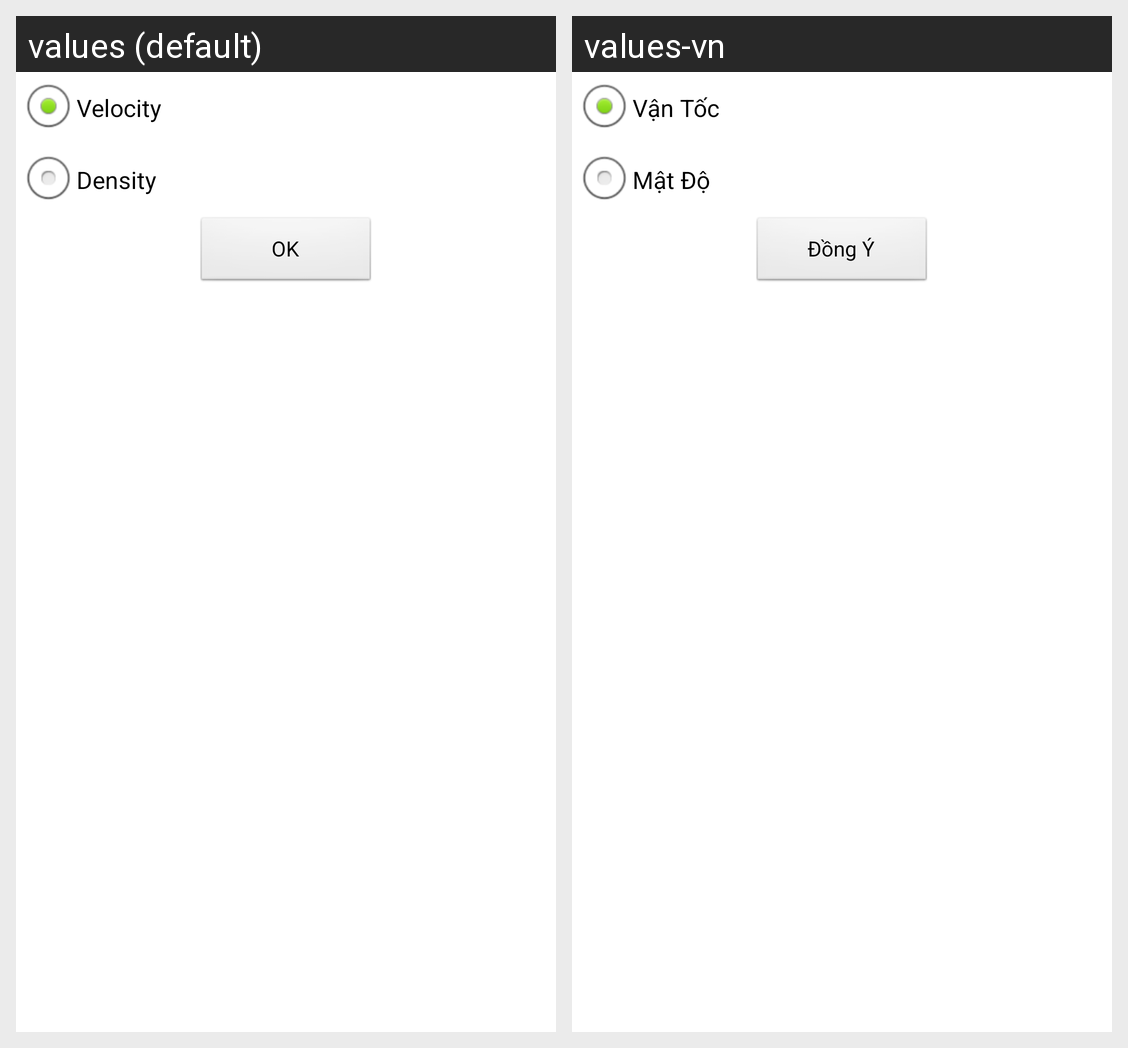

Here is an Android app screen in its default locale and in the app's own translations. Write out the translated-string differences for the strings that appear on this screen.
Android screen res/layout/dialog_overlay.xml rendered under 2 locales, left to right: values (default), values-vn. Device: Nexus 5 (rendered at 1080×1920; each locale shown at half size, 540×960, under a caption strip naming it); theme AppTheme.
Strings drawn on this screen, with the default value and each locale's value (text and hints the layout hard-codes, and strings that could not be matched under every locale, appear in the picture but are not listed):

velocity_overlay
  values: Velocity
  values-vn: Vận Tốc

density_overlay
  values: Density
  values-vn: Mật Độ

overlay_ok
  values: OK
  values-vn: Đồng Ý
